Image classification data set "bp" (aldinabu/bp on GitHub). Class labels (6): discoloration, micro defect, structural irreparable defect, structural repairable defect, textural defect, undamaged.

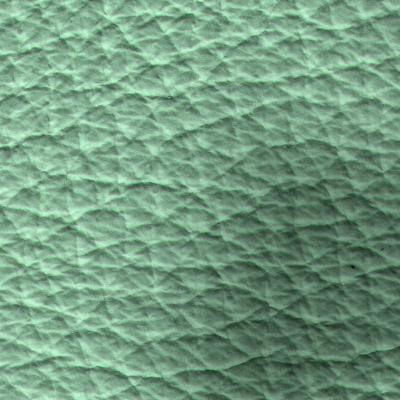
Label: discoloration

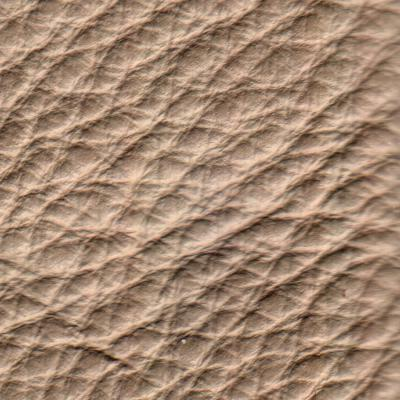
Label: structural repairable defect

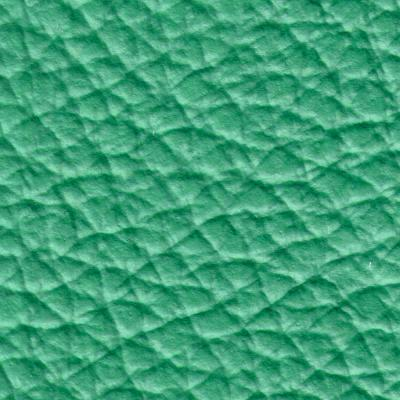
Label: micro defect

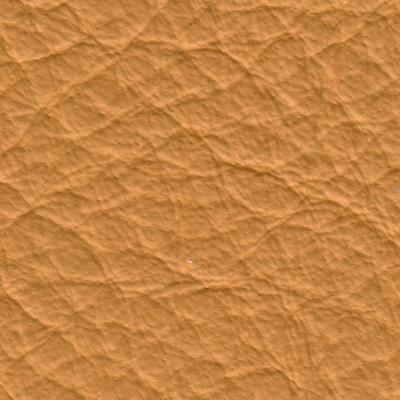
Label: textural defect

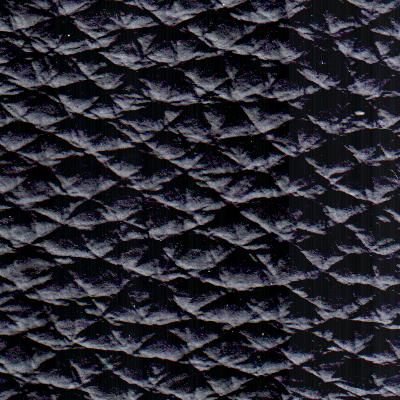
Label: undamaged

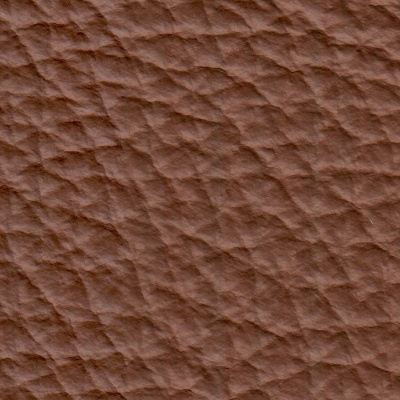
Label: structural irreparable defect
